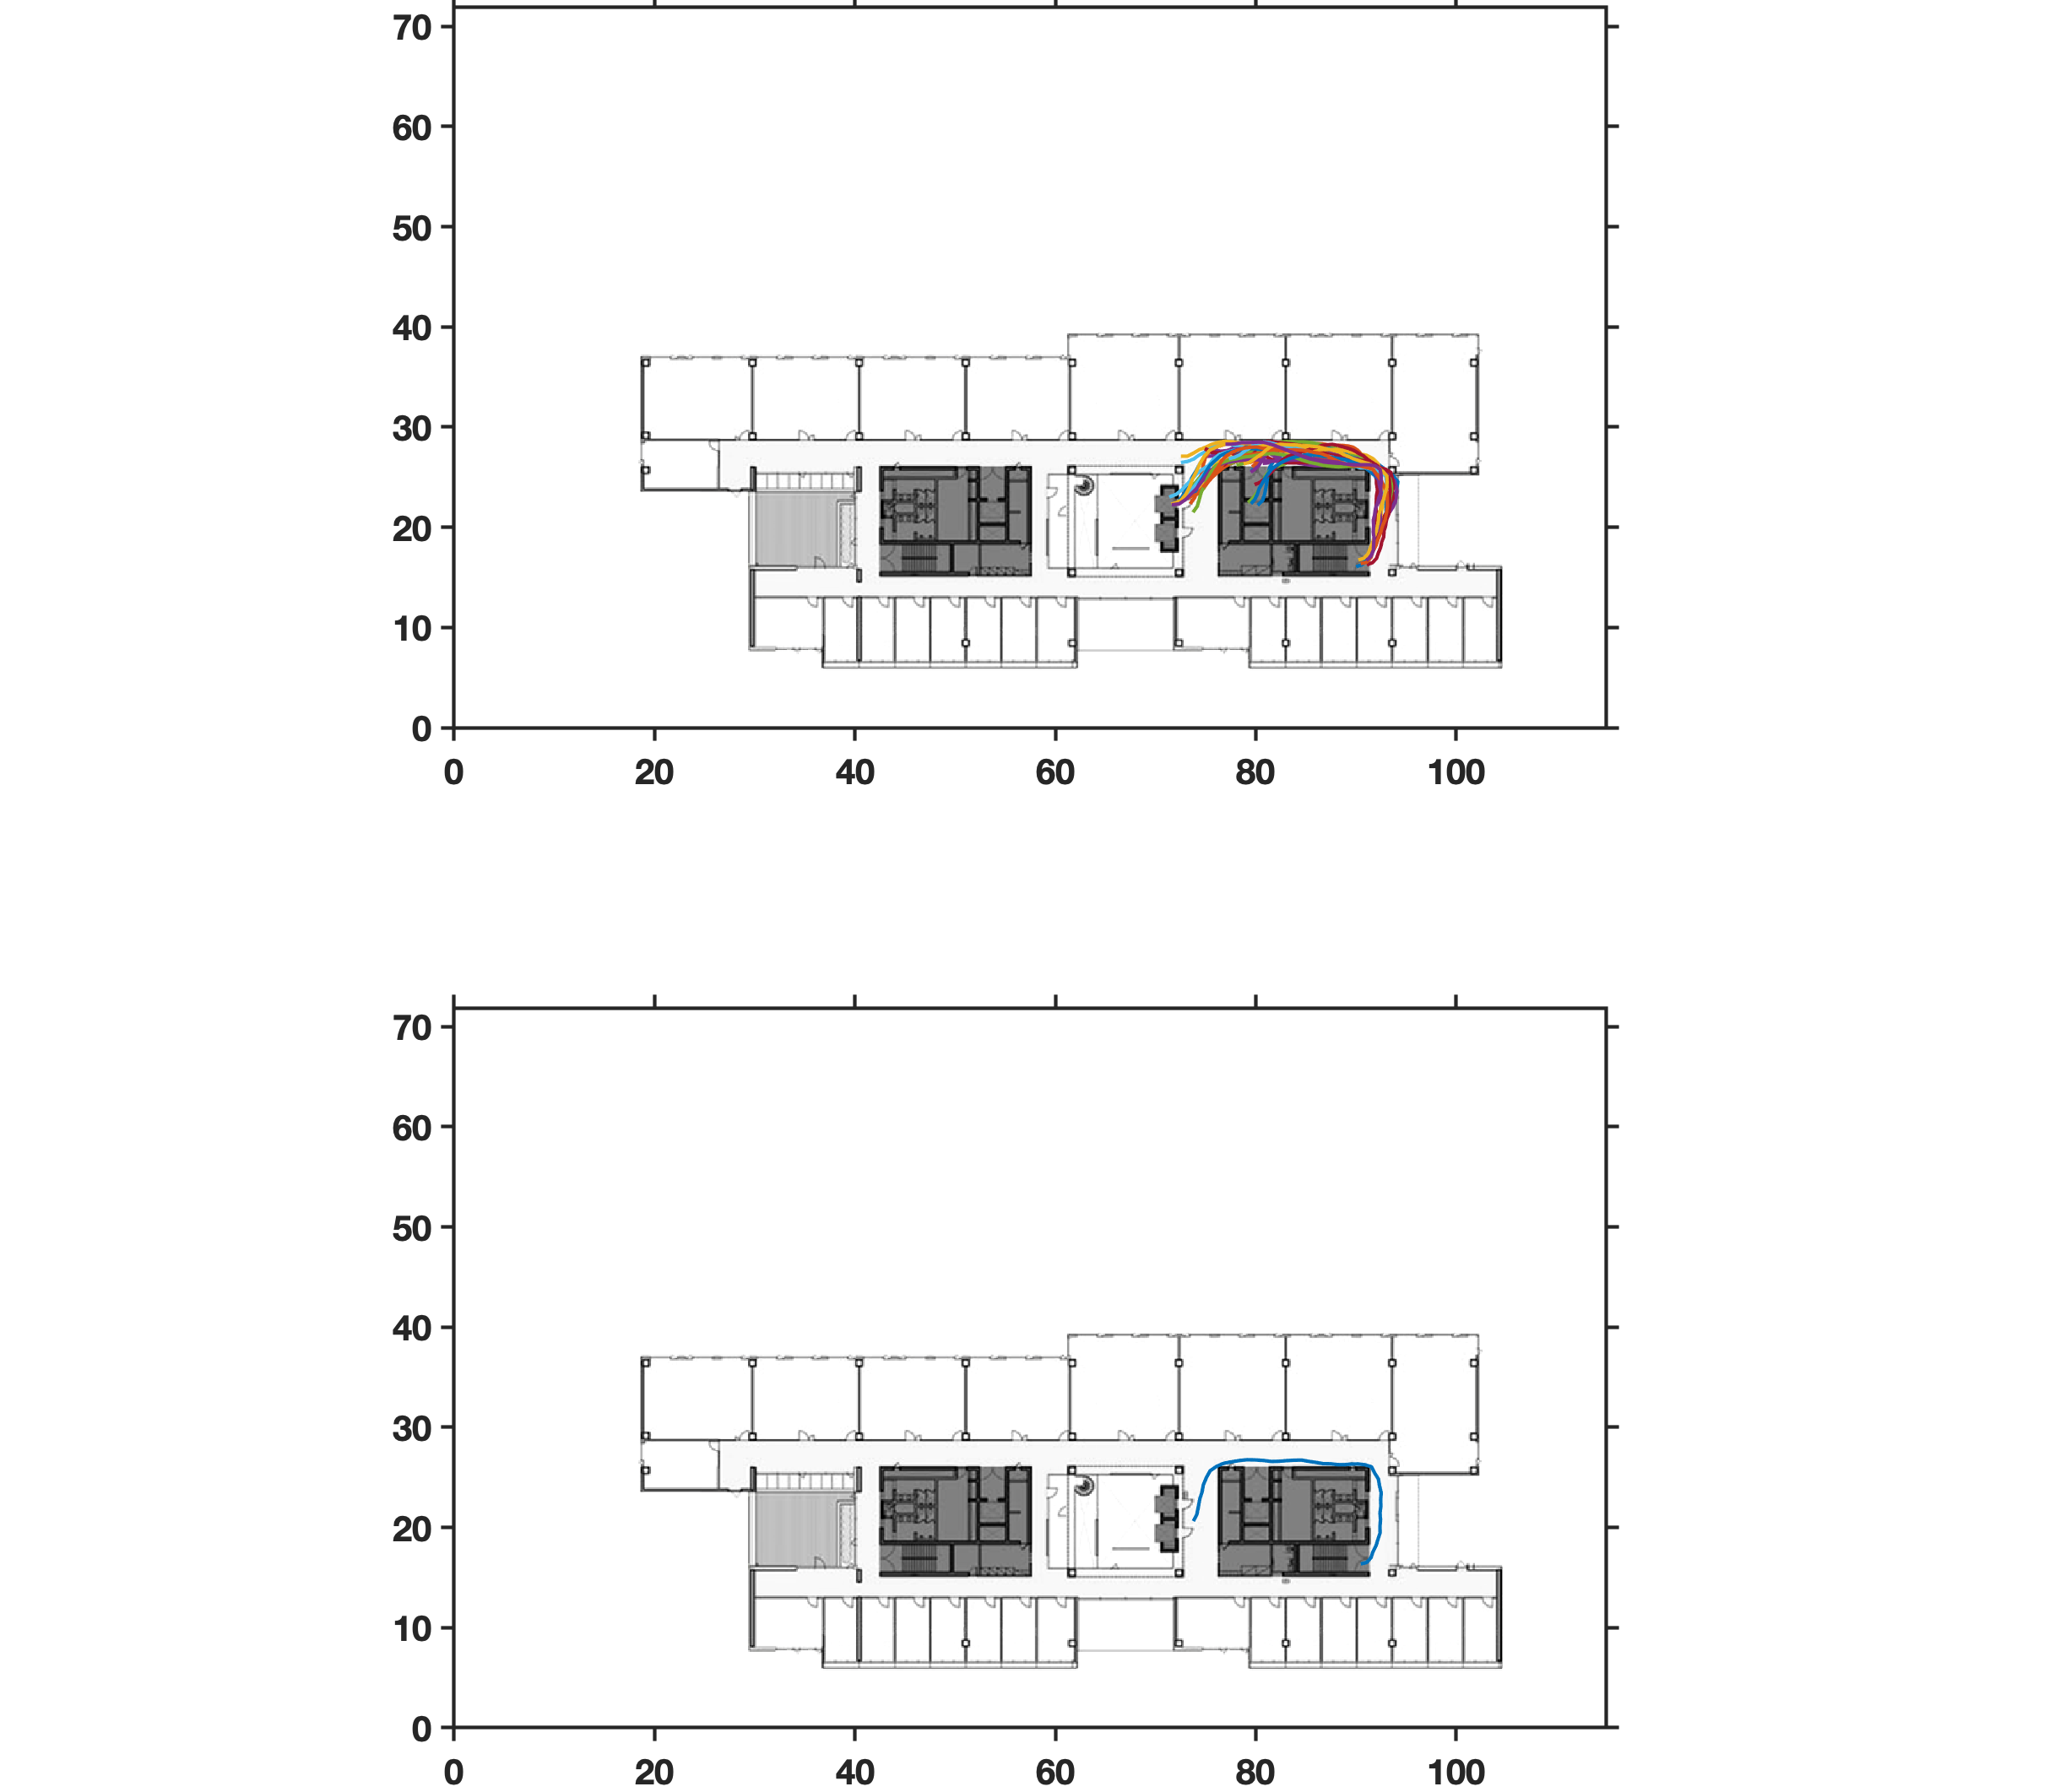

The data file committed next to this chart (first rows):
46787.68, 90.48, 16.36
46790, 90.48, 16.36
46791, 91.07, 16.51
46791, 91.49, 16.98
46792, 91.70, 17.59
46792, 92.00, 18.19
46793, 92.20, 18.84
46793, 92.40, 19.47
46794, 92.39, 20.12
46794, 92.45, 20.78
46795, 92.39, 21.45
46795, 92.48, 22.11
46796, 92.46, 22.78
46796, 92.51, 23.46
46797, 92.35, 24.14
46797, 92.24, 24.83
46798, 91.86, 25.43
46798, 91.54, 26.06
46799, 90.88, 26.26
46800, 90.20, 26.34
46800, 89.52, 26.33
46801, 88.83, 26.27
46801, 88.14, 26.28
46802, 87.44, 26.36
46802, 86.73, 26.37
46803, 86.02, 26.49
46803, 85.31, 26.59
46804, 84.58, 26.73
46804, 83.83, 26.71
46805, 83.07, 26.67
46805, 82.32, 26.61
46806, 81.55, 26.59
46806, 80.77, 26.69
46807, 79.97, 26.74
46807, 79.16, 26.76
46808, 78.36, 26.68
46808, 77.57, 26.55
46809, 76.81, 26.41
46809, 76.09, 26.10
46810, 75.45, 25.66
46810, 75.07, 24.98
46811, 74.77, 24.27
46811, 74.63, 23.52
46812, 74.40, 22.79
46812, 74.26, 22.05
46813, 74.11, 21.29
46813, 73.77, 20.63
